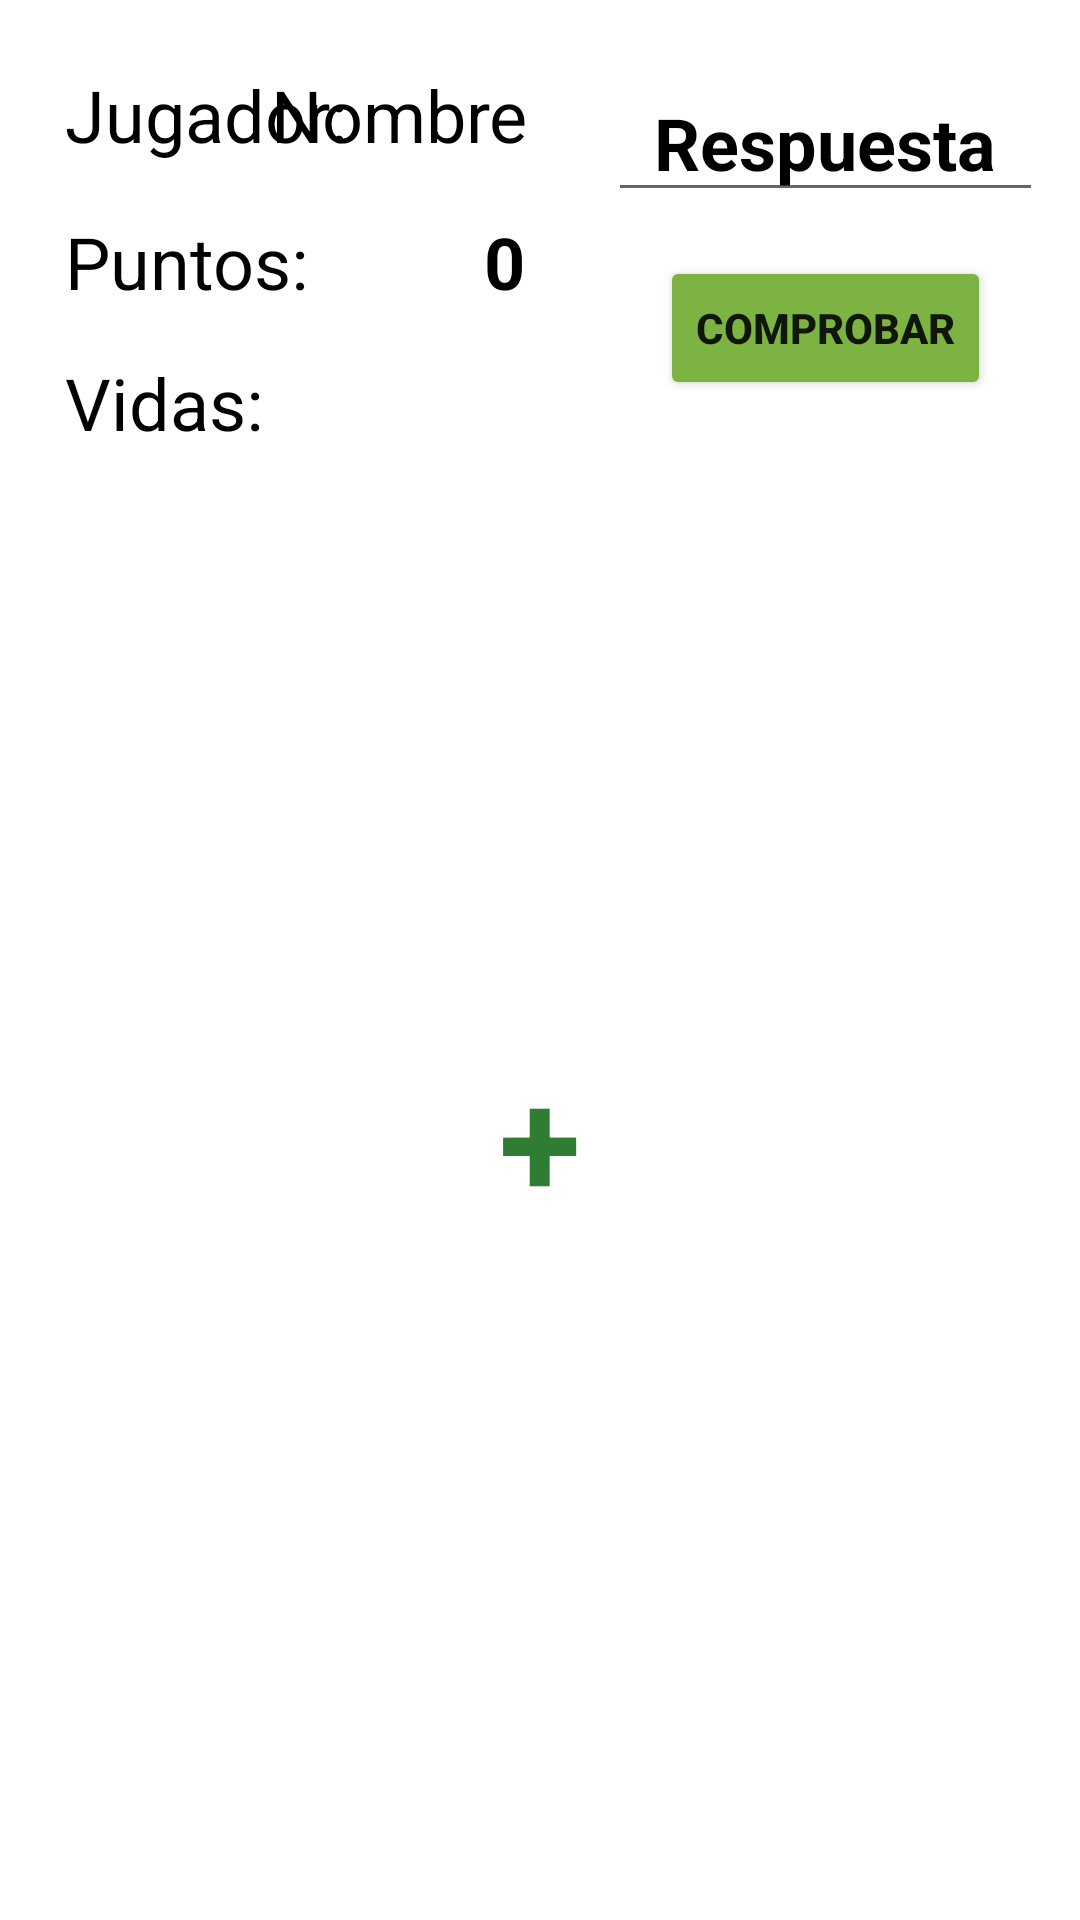

Write the Android layout XML for this screen, with the resource values it uses.
<!-- AndroidManifest.xml: application theme Theme.CulculadoraNiños -->
<!-- res/layout/activity_juego_dificil.xml -->
<?xml version="1.0" encoding="utf-8"?>
<androidx.constraintlayout.widget.ConstraintLayout xmlns:android="http://schemas.android.com/apk/res/android"
    xmlns:app="http://schemas.android.com/apk/res-auto"
    xmlns:tools="http://schemas.android.com/tools"
    android:layout_width="match_parent"
    android:layout_height="match_parent"
    android:background="#FFFFFF"
    tools:context=".JuegoDificil">

    <ImageView
        android:id="@+id/fondo9"
        android:layout_width="wrap_content"
        android:layout_height="wrap_content"
        android:background="@drawable/fondo"
        android:scaleType="centerCrop"
        app:layout_constraintBottom_toBottomOf="parent"
        app:layout_constraintEnd_toEndOf="parent"
        app:layout_constraintHorizontal_bias="0.0"
        app:layout_constraintStart_toStartOf="parent"
        app:layout_constraintTop_toTopOf="parent"
        app:layout_constraintVertical_bias="0.0"
        app:srcCompat="@drawable/fondo" />

    <View
        android:id="@+id/viewOperacion"
        android:layout_width="0dp"
        android:layout_height="0dp"
        android:alpha="0"
        android:background="#FFFFFF"
        app:layout_constraintBottom_toBottomOf="@+id/imgNum21"
        app:layout_constraintEnd_toEndOf="@+id/imgNum22"
        app:layout_constraintStart_toStartOf="@+id/imgNum21"
        app:layout_constraintTop_toTopOf="@+id/imgNum12" />

    <TextView
        android:id="@+id/txtCorrecto"
        android:layout_width="wrap_content"
        android:layout_height="wrap_content"
        android:textSize="60sp"
        app:layout_constraintBottom_toBottomOf="parent"
        app:layout_constraintEnd_toEndOf="parent"
        app:layout_constraintStart_toStartOf="parent"
        app:layout_constraintTop_toBottomOf="@+id/textView17"
        app:layout_constraintVertical_bias="0.16000003" />

    <TextView
        android:id="@+id/txtCorreccion"
        android:layout_width="wrap_content"
        android:layout_height="wrap_content"
        android:textSize="30sp"
        app:layout_constraintBottom_toBottomOf="parent"
        app:layout_constraintEnd_toEndOf="@+id/txtCorrecto"
        app:layout_constraintHorizontal_bias="0.503"
        app:layout_constraintStart_toStartOf="@+id/txtCorrecto"
        app:layout_constraintTop_toBottomOf="@+id/txtCorrecto"
        app:layout_constraintVertical_bias="0.060000002" />

    <ImageView
        android:id="@+id/imgNum2"
        android:layout_width="130sp"
        android:layout_height="130sp"
        app:layout_constraintBottom_toBottomOf="parent"
        app:layout_constraintEnd_toEndOf="@+id/imgNum12"
        app:layout_constraintStart_toStartOf="@+id/imgNum11"
        app:layout_constraintTop_toBottomOf="@+id/imgNum11"
        app:layout_constraintVertical_bias="0.7"
        tools:srcCompat="@tools:sample/avatars" />

    <ImageView
        android:id="@+id/imgNum22"
        android:layout_width="130sp"
        android:layout_height="130sp"
        app:layout_constraintBottom_toBottomOf="parent"
        app:layout_constraintEnd_toEndOf="@+id/imgNum12"
        app:layout_constraintHorizontal_bias="0.8"
        app:layout_constraintStart_toStartOf="@+id/imgNum12"
        app:layout_constraintTop_toBottomOf="@+id/imgNum12"
        app:layout_constraintVertical_bias="0.7"
        tools:srcCompat="@tools:sample/avatars" />

    <ImageView
        android:id="@+id/imgNum21"
        android:layout_width="130sp"
        android:layout_height="130sp"
        app:layout_constraintBottom_toBottomOf="parent"
        app:layout_constraintEnd_toEndOf="@+id/imgNum11"
        app:layout_constraintHorizontal_bias="0.199"
        app:layout_constraintStart_toStartOf="@+id/imgNum11"
        app:layout_constraintTop_toBottomOf="@+id/imgNum11"
        app:layout_constraintVertical_bias="0.7"
        tools:srcCompat="@tools:sample/avatars" />

    <ImageView
        android:id="@+id/vida1"
        android:layout_width="40sp"
        android:layout_height="40sp"
        app:layout_constraintBottom_toBottomOf="@+id/textView17"
        app:layout_constraintEnd_toEndOf="parent"
        app:layout_constraintHorizontal_bias="0.17"
        app:layout_constraintStart_toEndOf="@+id/textView17"
        app:layout_constraintTop_toTopOf="@+id/textView17"
        app:layout_constraintVertical_bias="0.035"
        app:srcCompat="@drawable/vida" />

    <ImageView
        android:id="@+id/vida2"
        android:layout_width="40sp"
        android:layout_height="40sp"
        app:layout_constraintBottom_toBottomOf="@+id/textView17"
        app:layout_constraintEnd_toEndOf="parent"
        app:layout_constraintHorizontal_bias="0.27"
        app:layout_constraintStart_toEndOf="@+id/textView17"
        app:layout_constraintTop_toTopOf="@+id/textView17"
        app:layout_constraintVertical_bias="0.035"
        app:srcCompat="@drawable/vida" />

    <ImageView
        android:id="@+id/vida3"
        android:layout_width="40sp"
        android:layout_height="40sp"
        app:layout_constraintBottom_toBottomOf="@+id/textView17"
        app:layout_constraintEnd_toEndOf="parent"
        app:layout_constraintHorizontal_bias="0.37"
        app:layout_constraintStart_toEndOf="@+id/textView17"
        app:layout_constraintTop_toTopOf="@+id/textView17"
        app:layout_constraintVertical_bias="0.035"
        app:srcCompat="@drawable/vida" />

    <EditText
        android:id="@+id/eTxtRespuesta"
        android:layout_width="145dp"
        android:layout_height="wrap_content"
        android:ems="10"
        android:gravity="center"
        android:hint="@string/txtResponse"
        android:inputType="numberSigned"
        android:textColor="@color/black"
        android:textColorHighlight="#7CB342"
        android:textColorHint="@color/black"
        android:textColorLink="#7CB342"
        android:textSize="24sp"
        android:textStyle="bold"
        app:layout_constraintBottom_toBottomOf="parent"
        app:layout_constraintEnd_toEndOf="parent"
        app:layout_constraintHorizontal_bias="0.943"
        app:layout_constraintStart_toStartOf="parent"
        app:layout_constraintTop_toTopOf="parent"
        app:layout_constraintVertical_bias="0.036" />

    <TextView
        android:id="@+id/textView15"
        android:layout_width="wrap_content"
        android:layout_height="wrap_content"
        android:text="@string/txtPlayerDP"
        android:textColor="@color/black"
        android:textSize="24sp"
        app:layout_constraintBottom_toBottomOf="parent"
        app:layout_constraintEnd_toEndOf="parent"
        app:layout_constraintHorizontal_bias="0.081"
        app:layout_constraintStart_toStartOf="parent"
        app:layout_constraintTop_toTopOf="parent"
        app:layout_constraintVertical_bias="0.036" />

    <TextView
        android:id="@+id/txtNombreJugador"
        android:layout_width="wrap_content"
        android:layout_height="wrap_content"
        android:layout_marginEnd="184dp"
        android:text="Nombre"
        android:textColor="@color/black"
        android:textSize="24sp"
        app:layout_constraintBottom_toBottomOf="@+id/textView15"
        app:layout_constraintEnd_toEndOf="parent"
        app:layout_constraintHorizontal_bias="0.098"
        app:layout_constraintStart_toEndOf="@+id/textView3"
        app:layout_constraintTop_toTopOf="@+id/textView15" />

    <TextView
        android:id="@+id/textView16"
        android:layout_width="wrap_content"
        android:layout_height="wrap_content"
        android:text="@string/txtPointsDP"
        android:textColor="@color/black"
        android:textSize="24sp"
        app:layout_constraintBottom_toBottomOf="parent"
        app:layout_constraintEnd_toEndOf="@+id/textView15"
        app:layout_constraintHorizontal_bias="0.0"
        app:layout_constraintStart_toStartOf="@+id/textView15"
        app:layout_constraintTop_toBottomOf="@+id/textView15"
        app:layout_constraintVertical_bias="0.029999971" />

    <TextView
        android:id="@+id/textView17"
        android:layout_width="wrap_content"
        android:layout_height="wrap_content"
        android:text="@string/txtVidasDP"
        android:textColor="@color/black"
        android:textSize="24sp"
        app:layout_constraintBottom_toBottomOf="parent"
        app:layout_constraintEnd_toEndOf="@+id/textView16"
        app:layout_constraintHorizontal_bias="0.0"
        app:layout_constraintStart_toStartOf="@+id/textView16"
        app:layout_constraintTop_toBottomOf="@+id/textView16"
        app:layout_constraintVertical_bias="0.029" />

    <TextView
        android:id="@+id/txtPuntos"
        android:layout_width="wrap_content"
        android:layout_height="wrap_content"
        android:text="0"
        android:textColor="@color/black"
        android:textSize="24sp"
        android:textStyle="bold"
        app:layout_constraintBottom_toBottomOf="@+id/textView16"
        app:layout_constraintEnd_toEndOf="parent"
        app:layout_constraintHorizontal_bias="0.24"
        app:layout_constraintStart_toEndOf="@+id/textView16"
        app:layout_constraintTop_toTopOf="@+id/textView16" />

    <Button
        android:id="@+id/btComprobar"
        android:layout_width="wrap_content"
        android:layout_height="wrap_content"
        android:backgroundTint="#7CB342"
        android:text="@string/comprobarCAPS"
        android:textStyle="bold"
        app:layout_constraintBottom_toBottomOf="parent"
        app:layout_constraintEnd_toEndOf="@+id/eTxtRespuesta"
        app:layout_constraintStart_toStartOf="@+id/eTxtRespuesta"
        app:layout_constraintTop_toBottomOf="@+id/eTxtRespuesta"
        app:layout_constraintVertical_bias="0.028" />

    <ImageView
        android:id="@+id/imgNum12"
        android:layout_width="130sp"
        android:layout_height="130sp"
        app:layout_constraintBottom_toBottomOf="parent"
        app:layout_constraintEnd_toEndOf="parent"
        app:layout_constraintHorizontal_bias="0.8"
        app:layout_constraintStart_toStartOf="parent"
        app:layout_constraintTop_toTopOf="parent"
        app:layout_constraintVertical_bias="0.35000002"
        tools:srcCompat="@tools:sample/avatars" />

    <ImageView
        android:id="@+id/imgNum11"
        android:layout_width="130sp"
        android:layout_height="130sp"
        app:layout_constraintBottom_toBottomOf="parent"
        app:layout_constraintEnd_toEndOf="parent"
        app:layout_constraintHorizontal_bias="0.2"
        app:layout_constraintStart_toStartOf="parent"
        app:layout_constraintTop_toTopOf="parent"
        app:layout_constraintVertical_bias="0.35000002"
        tools:srcCompat="@tools:sample/avatars" />

    <TextView
        android:id="@+id/txtOperacion"
        android:layout_width="wrap_content"
        android:layout_height="wrap_content"
        android:text="+"
        android:textColor="@color/colorPrimaryVariant"
        android:textSize="50sp"
        android:textStyle="bold"
        app:layout_constraintBottom_toBottomOf="@+id/imgNum22"
        app:layout_constraintEnd_toEndOf="@+id/imgNum12"
        app:layout_constraintStart_toStartOf="@+id/imgNum11"
        app:layout_constraintTop_toTopOf="@+id/imgNum11" />

</androidx.constraintlayout.widget.ConstraintLayout>
<!-- resources referenced by this layout -->
<resources>
  <color name="black">#FF000000</color>
  <color name="colorPrimaryVariant">#2E7D32</color>
  <string name="comprobarCAPS">COMPROBAR</string>
  <string name="txtPlayerDP">Jugador:</string>
  <string name="txtPointsDP">Puntos:</string>
  <string name="txtResponse">Respuesta</string>
  <string name="txtVidasDP">Vidas:</string>
  <style name="Theme.CulculadoraNiños" parent="Theme.MaterialComponents.DayNight.DarkActionBar">
          
          <item name="colorPrimary">#558B2F</item>
          <item name="colorPrimaryVariant">#2E7D32</item>
          <item name="colorOnPrimary">@color/white</item>
          
          <item name="colorSecondary">#7CB342</item>
          <item name="colorSecondaryVariant">#43A047</item>
          <item name="colorOnSecondary">@color/black</item>
          
          <item name="android:statusBarColor" tools:targetApi="l">?attr/colorPrimaryVariant</item>
          
      </style>
  <color name="white">#FFFFFFFF</color>
</resources>
